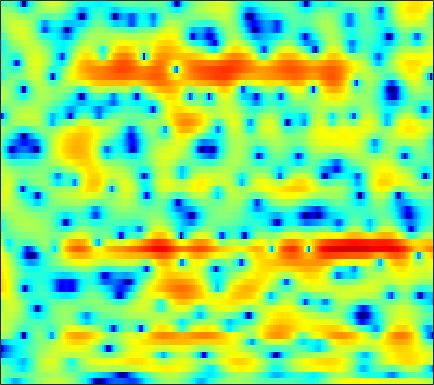

Source data for this figure (header and first rows):
-0.90378, -1.9296, -3.411, -5.0027, -6.2371, -7.7716, -8.8182, -8.9917, -8.3461, -7.0966, -5.6883, -4.6728, -3.4402, -2.3521, -1.6311, -0.77894, -0.042572, 0.44852, 1.0283, 1.528, 1.9504, 2.2255, 2.5195, 2.7327
-0.2814, -0.6303, -1.073, -1.476, -1.742, -2.031, -2.233, -2.318, -2.34, -2.257, -2.077, -1.885, -1.567, -1.198, -0.8996, -0.4862, -0.07284, 0.2272, 0.6004, 0.9327, 1.215, 1.387, 1.562, 1.67
-0.2139, -0.569, -1.11, -1.741, -2.283, -3.111, -4.055, -4.821, -5.866, -6.697, -6.951, -6.587, -5.488, -4.026, -2.891, -1.47, -0.2227, 0.5836, 1.488, 2.194, 2.705, 2.968, 3.158, 3.16
-4.774, -4.657, -4.552, -4.573, -4.69, -5.015, -5.563, -6.143, -7.108, -8.117, -8.65, -8.338, -6.955, -5.028, -3.567, -1.784, -0.2575, 0.7178, 1.814, 2.678, 3.319, 3.661, 3.927, 3.975
-14.08, -12.56, -10.91, -9.577, -8.736, -7.784, -6.987, -6.471, -5.858, -5.269, -4.648, -4.144, -3.418, -2.622, -1.999, -1.158, -0.352, 0.2187, 0.9254, 1.552, 2.093, 2.436, 2.803, 3.064
-18.96, -16.52, -13.8, -11.64, -10.33, -8.892, -7.704, -6.936, -6.028, -5.214, -4.463, -3.932, -3.255, -2.593, -2.106, -1.444, -0.8077, -0.3526, 0.2288, 0.7654, 1.261, 1.609, 2.042, 2.451
-9.527, -8.639, -7.55, -6.662, -6.165, -5.713, -5.477, -5.417, -5.418, -5.36, -5.116, -4.774, -4.093, -3.243, -2.586, -1.756, -1.048, -0.6223, -0.1856, 0.1163, 0.3128, 0.444, 0.6655, 1.036
1.556, 1.449, 1.21, 0.8023, 0.3635, -0.4858, -1.771, -3.173, -5.968, -10.81, -24.12, -18.7, -9.378, -5.143, -3.123, -1.318, -0.2516, 0.1641, 0.2422, -0.2628, -1.462, -2.953, -6.108, -10.42
3.268, 3.054, 2.677, 2.186, 1.729, 0.9958, 0.1224, -0.6064, -1.616, -2.533, -3.105, -3.225, -3.008, -2.534, -2.12, -1.638, -1.312, -1.192, -1.248, -1.531, -2.016, -2.479, -3.093, -3.348
2.959, 2.836, 2.619, 2.319, 2.038, 1.587, 1.086, 0.6989, 0.151, -0.4242, -0.9841, -1.367, -1.785, -2.114, -2.326, -2.544, -2.686, -2.711, -2.668, -2.546, -2.349, -2.164, -1.863, -1.478
2.755, 2.849, 2.92, 2.893, 2.791, 2.542, 2.167, 1.8, 1.198, 0.4606, -0.4265, -1.186, -2.286, -3.515, -4.479, -5.663, -6.471, -6.63, -6.22, -5.308, -4.222, -3.418, -2.413, -1.527
1.36, 2.134, 2.876, 3.308, 3.452, 3.425, 3.129, 2.75, 2.066, 1.193, 0.08336, -0.9581, -2.699, -4.93, -7.098, -11.21, -19.07, -24.4, -13.9, -8.969, -5.996, -4.41, -2.799, -1.613
1.343, 2.378, 3.253, 3.676, 3.751, 3.587, 3.164, 2.7, 1.922, 1.002, 0.003728, -0.7936, -1.892, -2.993, -3.808, -4.766, -5.39, -5.496, -5.197, -4.558, -3.784, -3.212, -2.576, -2.104
5.196, 5.234, 5.123, 4.778, 4.341, 3.521, 2.475, 1.551, 0.1084, -1.428, -2.777, -3.508, -4.026, -4.121, -4.04, -3.78, -3.484, -3.304, -3.122, -2.996, -3.004, -3.093, -3.389, -3.849
7.553, 7.134, 6.433, 5.529, 4.681, 3.256, 1.432, -0.2647, -3.163, -7.303, -14.38, -23.88, -14.57, -9.358, -7.129, -5.229, -4.114, -3.621, -3.292, -3.317, -3.666, -4.176, -5.208, -6.7
7.54, 7.022, 6.187, 5.179, 4.312, 2.966, 1.384, 0.08497, -1.77, -3.719, -5.395, -6.132, -6.342, -5.892, -5.347, -4.674, -4.208, -3.974, -3.864, -4.025, -4.47, -5.014, -6.02, -7.5
6.841, 6.331, 5.531, 4.603, 3.838, 2.754, 1.587, 0.6715, -0.5137, -1.574, -2.533, -3.117, -3.675, -3.977, -4.109, -4.189, -4.168, -4.122, -4.099, -4.148, -4.292, -4.492, -4.882, -5.397
6.387, 5.856, 5.049, 4.128, 3.357, 2.289, 1.161, 0.2478, -0.9497, -2.04, -3.105, -3.829, -4.6, -5.113, -5.363, -5.463, -5.273, -5.051, -4.686, -4.281, -3.895, -3.623, -3.351, -3.1
6.036, 5.428, 4.512, 3.47, 2.595, 1.32, -0.02595, -1.107, -2.725, -4.505, -6.234, -7.5, -9.038, -10.21, -10.54, -10.17, -9.107, -8.088, -6.615, -5.221, -4.06, -3.289, -2.404, -1.631
5.538, 4.664, 3.363, 2.086, 1.15, -0.1865, -1.574, -2.761, -4.931, -7.732, -11.04, -14.11, -18.39, -22.57, -27.77, -25.25, -16.04, -11.99, -8.104, -5.509, -3.757, -2.886, -2.005, -1.399
4.893, 2.887, -0.3791, -3.308, -3.912, -3.028, -2.473, -2.509, -3.214, -5.469, -8.836, -12.09, -16.27, -14.8, -13.13, -10.1, -7.037, -5.104, -2.857, -1.312, -0.5001, -0.4575, -1.271, -3.333
1.852, -0.08052, -3.339, -6.118, -6.294, -4.461, -2.664, -1.955, -1.414, -1.581, -1.906, -2.215, -2.457, -2.299, -2.069, -1.353, -0.6593, -0.1121, 0.5347, 0.8487, 0.8163, 0.5468, -0.239, -1.346
-0.8697, -1.192, -1.551, -1.704, -1.608, -1.384, -0.9813, -0.6594, -0.4128, -0.1132, 0.0152, 0.08773, 0.1973, 0.2817, 0.408, 0.5983, 0.727, 0.855, 0.9232, 0.8909, 0.7312, 0.5372, 0.2303, -0.1105
-4.565, -3.419, -2.165, -1.265, -0.7265, -0.1003, 0.3573, 0.6637, 0.9882, 1.228, 1.401, 1.501, 1.589, 1.643, 1.676, 1.648, 1.631, 1.562, 1.415, 1.216, 0.9336, 0.6492, 0.1822, -0.389
-4.683, -3.193, -1.666, -0.5374, 0.07703, 0.7439, 1.215, 1.463, 1.746, 1.887, 1.977, 2.006, 1.992, 1.955, 1.889, 1.766, 1.644, 1.498, 1.285, 1.007, 0.6485, 0.3083, -0.2671, -1.017
-0.5221, -0.1171, 0.4199, 0.883, 1.188, 1.46, 1.658, 1.724, 1.742, 1.684, 1.566, 1.44, 1.244, 1.027, 0.8488, 0.6541, 0.4379, 0.3127, 0.1565, -0.01507, -0.2162, -0.4069, -0.7424, -1.219
2.078, 2.116, 2.157, 2.156, 2.125, 2.012, 1.81, 1.628, 1.274, 0.8994, 0.4425, 0.07494, -0.439, -0.9831, -1.35, -1.791, -2.102, -2.192, -2.154, -1.936, -1.637, -1.413, -1.177, -1.049
3.421, 3.375, 3.244, 3.014, 2.728, 2.267, 1.644, 1.112, 0.3559, -0.4685, -1.294, -1.933, -2.87, -3.951, -4.904, -6.35, -7.495, -7.843, -7.082, -5.486, -3.831, -2.758, -1.611, -0.7494
3.673, 3.812, 3.789, 3.489, 3.034, 2.147, 0.9048, -0.2557, -1.872, -3.509, -4.571, -5.028, -5.464, -6.188, -7.308, -9.929, -15.39, -20.55, -13.31, -7.734, -4.476, -2.782, -1.164, -0.04519
2.927, 3.659, 4.091, 3.938, 3.488, 2.283, 0.4142, -1.677, -5.788, -13.6, -20.51, -11.66, -7.108, -5.091, -4.343, -3.955, -3.767, -3.515, -2.837, -1.861, -0.9076, -0.3338, 0.1829, 0.435
2.501, 3.269, 3.784, 3.786, 3.491, 2.703, 1.533, 0.3966, -1.229, -2.712, -3.301, -3.115, -2.304, -1.453, -0.876, -0.3201, 0.1254, 0.3183, 0.5228, 0.5556, 0.4115, 0.08389, -0.7336, -2.102
2.732, 2.882, 2.917, 2.782, 2.535, 2.12, 1.554, 1.136, 0.5457, 0.1251, -0.1641, -0.2271, -0.1754, 0.01092, 0.1586, 0.3574, 0.498, 0.5685, 0.5515, 0.3567, -0.09796, -0.6524, -1.788, -3.555
2.396, 2.127, 1.71, 1.271, 0.9199, 0.496, 0.06681, -0.1731, -0.5015, -0.6771, -0.8201, -0.844, -0.8519, -0.7697, -0.6845, -0.5161, -0.3667, -0.2196, -0.08779, 0.005989, -0.03812, -0.1489, -0.4088, -0.7699
1.059, 0.3444, -0.6649, -1.654, -2.305, -3.014, -3.421, -3.604, -3.631, -3.631, -3.567, -3.531, -3.48, -3.427, -3.329, -3.099, -2.733, -2.368, -1.798, -1.131, -0.4444, 0.04413, 0.6365, 1.178
-1.144, -2.577, -4.809, -7.417, -9.266, -10.92, -10.73, -10.05, -8.998, -8.328, -7.909, -7.84, -7.9, -8.191, -8.456, -8.711, -8.321, -7.579, -5.944, -4.122, -2.311, -1.074, 0.3867, 1.639
-2.429, -4.259, -7.338, -11.8, -16.39, -22.55, -18.08, -15.24, -13.39, -12.4, -12.13, -12.16, -12.62, -13.63, -15.23, -19.41, -29.62, -20.4, -12.31, -7.654, -4.381, -2.449, -0.3308, 1.392
-1.388, -2.651, -4.604, -6.657, -8.151, -9.948, -11.25, -12.2, -13.47, -14.96, -16.21, -16.32, -15.63, -14.69, -14.11, -13.62, -12.56, -11.22, -8.581, -5.924, -3.516, -1.953, -0.1534, 1.381
0.5092, -0.2951, -1.476, -2.714, -3.721, -5.147, -6.82, -8.413, -11, -15.29, -22.43, -22.6, -15.61, -11.6, -9.588, -7.64, -6.047, -4.991, -3.632, -2.36, -1.23, -0.439, 0.5317, 1.434
1.369, 0.8724, 0.3301, -0.1313, -0.5301, -1.058, -1.795, -2.415, -3.368, -4.246, -4.806, -4.779, -4.222, -3.255, -2.478, -1.572, -0.852, -0.3857, -0.03651, 0.1409, 0.1137, 0.000589, -0.1717, -0.1882
-2.71, -2.867, -1.996, -0.8165, -0.07563, 0.6875, 1.119, 1.35, 1.445, 1.522, 1.619, 1.712, 1.904, 2.108, 2.271, 2.386, 2.319, 2.171, 1.63, 0.6971, -0.7426, -2.315, -5.24, -8.759
-16, -13.3, -6.617, -2.984, -1.243, 0.2898, 1.33, 1.871, 2.374, 2.725, 2.989, 3.112, 3.255, 3.305, 3.276, 3.148, 2.843, 2.434, 1.687, 0.5217, -1.105, -2.722, -5.459, -8.318
-2.061, -2.192, -1.777, -1.005, -0.4294, 0.2826, 0.8329, 1.119, 1.466, 1.699, 1.88, 2.016, 2.155, 2.277, 2.311, 2.276, 2.125, 1.882, 1.419, 0.769, -0.08045, -0.7838, -1.751, -2.601
1.037, 0.7968, 0.618, 0.4698, 0.4009, 0.2852, 0.115, -0.01504, -0.2164, -0.3467, -0.3551, -0.2276, 0.05513, 0.4444, 0.7573, 1.095, 1.313, 1.413, 1.353, 1.171, 0.8503, 0.5428, 0.08181, -0.418
2.094, 1.821, 1.428, 0.9854, 0.5973, -0.09294, -0.9831, -1.776, -3.08, -4.331, -4.981, -4.793, -3.633, -2.174, -1.135, 0.01003, 0.8262, 1.255, 1.595, 1.696, 1.64, 1.499, 1.236, 0.9108
1.546, 1.434, 1.215, 0.9122, 0.514, -0.2971, -1.532, -2.906, -5.61, -10.36, -23.99, -17.39, -8.21, -3.972, -1.974, -0.1004, 1.093, 1.615, 2.018, 2.07, 1.882, 1.645, 1.269, 0.9401
-1.541, -0.8499, -0.1142, 0.2325, 0.2512, 0.02378, -0.5241, -1.144, -2.068, -2.953, -3.31, -3.02, -1.868, -0.4497, 0.5654, 1.61, 2.275, 2.494, 2.402, 1.918, 1.012, 0.1145, -1.25, -2.408
-5.509, -3.518, -1.903, -1.081, -0.7448, -0.5813, -0.5876, -0.5767, -0.4725, -0.2143, 0.2636, 0.7394, 1.481, 2.235, 2.728, 3.17, 3.315, 3.217, 2.659, 1.605, -0.1108, -2.001, -5.813, -13.27
-3.427, -2.929, -2.529, -2.453, -2.66, -3.237, -3.822, -3.951, -3.471, -2.217, -0.6869, 0.4567, 1.737, 2.765, 3.314, 3.781, 3.897, 3.736, 3.221, 2.278, 0.9362, -0.3209, -2.189, -3.89
-2.167, -2.212, -2.509, -3.203, -4.189, -6.596, -11.3, -19.29, -14.93, -6.776, -2.575, -0.42, 1.599, 2.969, 3.68, 4.274, 4.489, 4.399, 4.041, 3.371, 2.458, 1.627, 0.3681, -1.01
-3.371, -3.022, -2.757, -2.838, -3.17, -3.868, -4.638, -4.823, -4.164, -2.505, -0.6107, 0.6776, 2.072, 3.08, 3.609, 4.022, 4.144, 4.044, 3.685, 3.109, 2.315, 1.568, 0.3783, -1.089
-5.831, -4.562, -3.277, -2.379, -1.883, -1.326, -0.8522, -0.499, 0.08759, 0.7728, 1.486, 1.978, 2.536, 2.938, 3.103, 3.145, 2.987, 2.772, 2.307, 1.692, 0.9227, 0.274, -0.7012, -1.783
-6.11, -4.472, -2.723, -1.363, -0.5275, 0.3579, 1.072, 1.514, 2.033, 2.444, 2.743, 2.882, 2.956, 2.874, 2.704, 2.337, 1.81, 1.329, 0.6255, -0.1403, -0.9099, -1.471, -2.207, -2.936
-3.628, -2.392, -0.9294, 0.306, 1.068, 1.907, 2.56, 2.954, 3.306, 3.504, 3.545, 3.472, 3.207, 2.73, 2.236, 1.376, 0.2979, -0.6685, -2.027, -3.3, -4.241, -4.684, -4.956, -5.131
-1.427, -0.4222, 0.7323, 1.707, 2.312, 2.965, 3.441, 3.681, 3.859, 3.88, 3.74, 3.519, 3.042, 2.327, 1.599, 0.2903, -1.493, -3.213, -6.313, -10.58, -14.26, -13.03, -9.823, -7.763
-0.1521, 0.6726, 1.577, 2.265, 2.674, 3.048, 3.263, 3.317, 3.31, 3.188, 2.956, 2.701, 2.257, 1.658, 1.053, -0.009493, -1.474, -2.904, -5.319, -8.174, -10.05, -9.636, -7.717, -6.025
0.6519, 1.129, 1.617, 1.914, 2.013, 2.005, 1.836, 1.638, 1.289, 0.9214, 0.6116, 0.4578, 0.3396, 0.2563, 0.1735, -0.004732, -0.33, -0.6835, -1.215, -1.677, -1.949, -1.943, -1.749, -1.476
0.5648, 0.618, 0.6242, 0.5452, 0.3635, -0.05253, -0.7484, -1.453, -2.699, -4.031, -4.932, -4.94, -4.12, -2.901, -1.998, -1.005, -0.242, 0.2102, 0.6587, 0.9902, 1.258, 1.444, 1.641, 1.758
-1.753, -2.037, -2.14, -2.099, -2.123, -2.474, -3.345, -4.496, -6.959, -11.34, -22.6, -21.94, -11.12, -6.658, -4.538, -2.526, -1.059, -0.1585, 0.8274, 1.629, 2.3, 2.695, 3.11, 3.376
